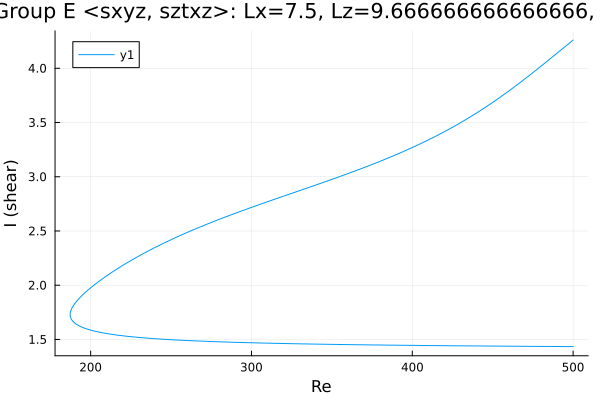

The data file committed next to this chart (first rows):
Re, shear
500.0, 4.26
499.4, 4.253
498, 4.236
496.6, 4.219
495.2, 4.202
493.8, 4.185
492.4, 4.168
491, 4.151
489.5, 4.134
488.1, 4.116
486.7, 4.099
485.3, 4.082
483.9, 4.065
482.5, 4.048
481.1, 4.032
479.6, 4.015
478.2, 3.998
476.8, 3.981
475.4, 3.965
474, 3.948
472.6, 3.932
471.2, 3.915
469.7, 3.899
468.3, 3.883
466.9, 3.867
465.5, 3.851
464.1, 3.835
462.7, 3.82
461.3, 3.804
459.9, 3.789
458.4, 3.774
457, 3.758
455.6, 3.743
454.2, 3.729
452.8, 3.714
451.4, 3.699
450, 3.685
448.5, 3.671
447.1, 3.657
445.7, 3.643
444.3, 3.629
442.9, 3.615
441.5, 3.602
440.1, 3.589
438.6, 3.575
437.2, 3.562
435.8, 3.55
434.4, 3.537
433, 3.524
431.6, 3.512
430.2, 3.5
428.7, 3.487
427.3, 3.475
425.9, 3.464
424.5, 3.452
423.1, 3.44
421.7, 3.429
420.3, 3.418
418.8, 3.407
417.4, 3.396
... 455 more rows
